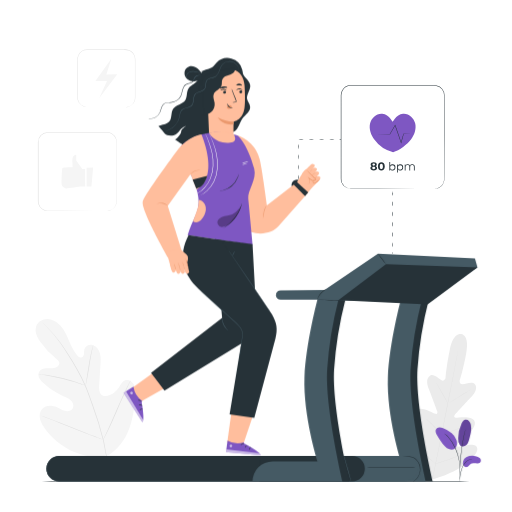
t = 0.00 s
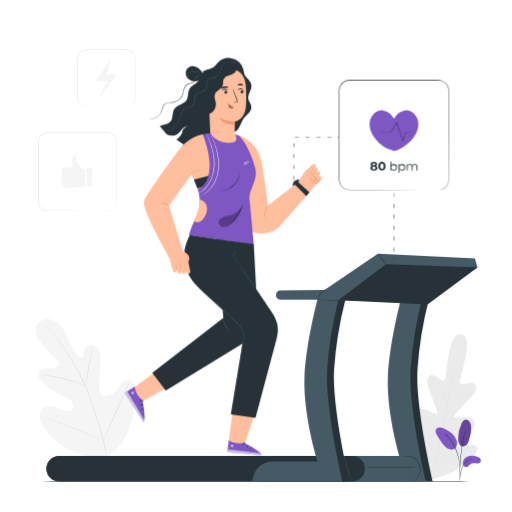
t = 1.05 s
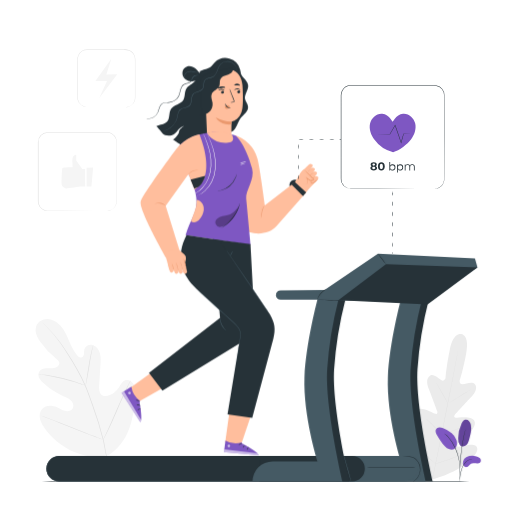
t = 1.95 s
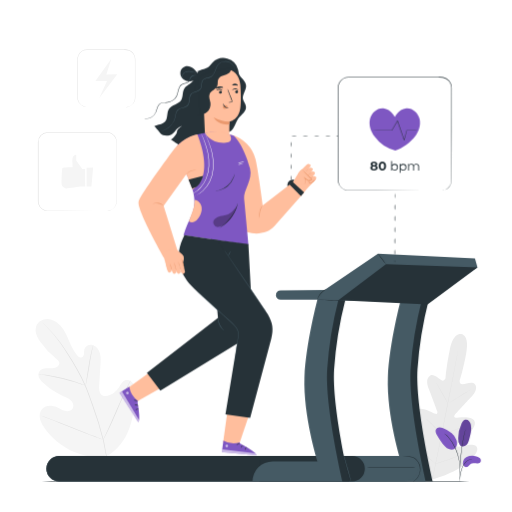
t = 3.00 s
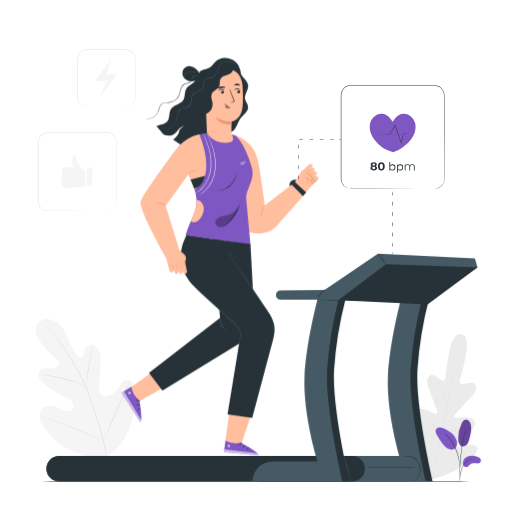
t = 4.05 s
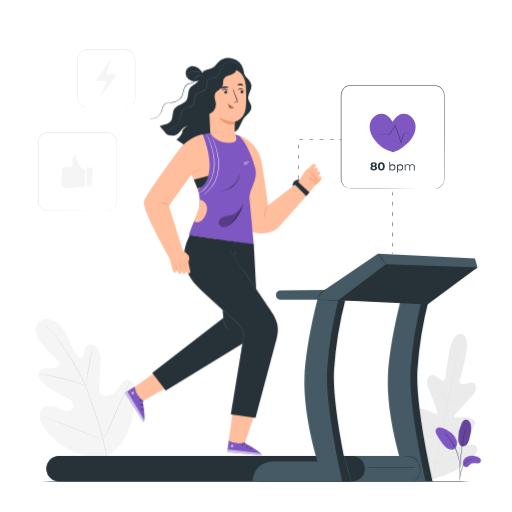
t = 4.95 s

The animated SVG that drew these frames (rendered in a browser with its animation timeline set to each time). Animation: 2 CSS @keyframes rules; one cycle of 6.00 s, repeats indefinitely.

<svg class="animated" id="freepik_stories-workout" xmlns="http://www.w3.org/2000/svg" viewBox="0 0 500 500" version="1.1" xmlns:xlink="http://www.w3.org/1999/xlink" xmlns:svgjs="http://svgjs.com/svgjs"><style>svg#freepik_stories-workout:not(.animated) .animable {opacity: 0;}svg#freepik_stories-workout.animated #freepik--Character--inject-10 {animation: 6s Infinite  linear shake;animation-delay: 0s;}svg#freepik_stories-workout.animated #freepik--icon-heart-rhythm--inject-10 {animation: 6s Infinite  linear heartbeat;animation-delay: 0s;}            @keyframes shake {                10%, 90% {                    transform: translate3d(-1px, 0, 0);                  }                  20%, 80% {                    transform: translate3d(2px, 0, 0);                  }                  30%, 50%, 70% {                    transform: translate3d(-4px, 0, 0);                  }                  40%, 60% {                    transform: translate3d(4px, 0, 0);                  }            }                    @keyframes heartbeat {                0% {                    transform: scale(1);                }                10% {                    transform: scale(1.1);                }                30% {                    transform: scale(1);                }                40% {                    transform: scale(1);                }                50% {                    transform: scale(1.1);                }                60% {                    transform: scale(1);                }                100% {                    transform: scale(1);                }            }        </style><g id="freepik--background-complete--inject-10" class="animable" style="transform-origin: 250.447px 259.397px;"><path d="M106.2,444.25c19.41-12,25-36,25.51-57.77.08-3.64.7-7.45-.85-10.74s-5.46-5.69-8.8-4.34c-2.77,1.11-4.12,4.19-5.78,6.7a21.22,21.22,0,0,1-9,7.65c-2.38,1.07-5.29,1.65-7.5.26-3-1.91-3.16-6.26-2.93-9.87l1.26-20.2c.23-3.61.45-7.3-.48-10.8s-3.23-6.82-6.62-8-7.74.59-8.67,4.09a35.15,35.15,0,0,0-.36,4.49c-.18,1.49-1,3.11-2.42,3.45s-2.86-.76-3.88-1.88c-3.52-3.86-5.79-8.7-7.89-13.51s-4.12-9.73-7.28-13.9-7.67-7.59-12.83-8.17S36.85,314,35.25,319s1.08,10.36,4.09,14.67a80.73,80.73,0,0,0,15.89,17,6.65,6.65,0,0,1,2.64,3.17c.64,2.46-1.77,4.72-4.2,5.38-2.74.74-5.65.3-8.49.47s-6,1.25-7.17,3.85c-1.69,3.61,1.18,7.65,4.08,10.36a69.15,69.15,0,0,0,19.78,13c2.6,1.13,5.35,2.14,7.39,4.13s3.15,5.31,1.71,7.78-4.81,3.1-7.57,2.43-5.16-2.33-7.75-3.48c-4.86-2.15-11.3-2.18-14.72,1.94-2.25,2.7-2.66,6.62-1.79,10a26.57,26.57,0,0,0,5,9.24c7.43,9.79,17.2,17.89,28.5,22.53s21.9,6.33,33.59,2.79" style="fill: rgb(245, 245, 245); transform-origin: 83.3355px 378.897px;" id="elrbec5awq9nj" class="animable"></path><path d="M105.57,460.41a158.38,158.38,0,0,0-4.22-30.12A324.33,324.33,0,0,0,90.47,394.7c-1.13-3.1-2.24-6.17-3.33-9.18s-2.19-6-3.44-8.86a163.4,163.4,0,0,0-8.11-16c-2.83-5-5.69-9.57-8.4-13.86s-5.32-8.23-7.86-11.72a128.21,128.21,0,0,0-13.15-15.58c-1.7-1.72-3-3-4-3.86l-1.07-1-.37-.31a2.12,2.12,0,0,0,.33.36l1,1c.9.89,2.22,2.2,3.88,3.94a134.92,134.92,0,0,1,13,15.68c2.5,3.5,5.08,7.45,7.78,11.74S72.25,356,75.06,361a163.63,163.63,0,0,1,8,15.95c1.24,2.84,2.32,5.8,3.42,8.82l3.32,9.18a333.19,333.19,0,0,1,10.92,35.5,161.51,161.51,0,0,1,4.34,30" style="fill: rgb(224, 224, 224); transform-origin: 73.155px 387.39px;" id="elmjnnhzqmeil" class="animable"></path><path d="M83.51,376.63A7.76,7.76,0,0,0,84,375.1c.25-1,.56-2.42.91-4.21.72-3.57,1.53-8.53,2.42-14s1.76-10.41,2.53-14c.38-1.78.7-3.21.93-4.2a6.66,6.66,0,0,0,.29-1.56,8.08,8.08,0,0,0-.54,1.49c-.31,1-.7,2.39-1.14,4.16-.88,3.54-1.85,8.48-2.73,14s-1.63,10.3-2.22,14c-.28,1.69-.52,3.11-.7,4.25A6.59,6.59,0,0,0,83.51,376.63Z" style="fill: rgb(224, 224, 224); transform-origin: 87.295px 356.88px;" id="el5fa03hbpaj9" class="animable"></path><path d="M37.54,365.32a10.23,10.23,0,0,0,1.84.32c1.18.18,2.9.42,5,.78,4.23.7,10,1.88,16.39,3.45s12,3.26,16.12,4.6c2,.65,3.69,1.22,4.82,1.61a11,11,0,0,0,1.79.55,9,9,0,0,0-1.7-.8c-1.11-.46-2.73-1.1-4.76-1.82-4-1.45-9.74-3.21-16.11-4.8A165.75,165.75,0,0,0,44.47,366c-2.13-.3-3.87-.48-5.06-.57A9.82,9.82,0,0,0,37.54,365.32Z" style="fill: rgb(224, 224, 224); transform-origin: 60.52px 370.972px;" id="el8j2clas5guq" class="animable"></path><path d="M100.83,429.4a2.19,2.19,0,0,0,.35-.55l.89-1.63c.77-1.43,1.82-3.52,3.09-6.11,2.54-5.2,5.83-12.49,9.35-20.58s6.73-15.4,9.16-20.64c1.19-2.55,2.17-4.65,2.9-6.2l.78-1.7a2.49,2.49,0,0,0,.23-.61,2.49,2.49,0,0,0-.35.55c-.24.44-.54,1-.89,1.64-.77,1.42-1.82,3.51-3.09,6.11-2.54,5.2-5.83,12.48-9.35,20.58s-6.73,15.4-9.16,20.64l-2.9,6.2-.78,1.69A2.49,2.49,0,0,0,100.83,429.4Z" style="fill: rgb(224, 224, 224); transform-origin: 114.205px 400.39px;" id="elrjrg99wp33" class="animable"></path><path d="M40.21,406a2.61,2.61,0,0,0,.6.29l1.76.7,6.49,2.52c5.48,2.13,13,5.15,21.34,8.5s15.89,6.31,21.42,8.32c2.76,1,5,1.8,6.56,2.32l1.81.58a1.92,1.92,0,0,0,.64.16,2.61,2.61,0,0,0-.6-.29l-1.76-.7L92,425.9c-5.48-2.13-13-5.15-21.34-8.51s-15.89-6.31-21.41-8.32c-2.77-1-5-1.8-6.57-2.31l-1.8-.59A3,3,0,0,0,40.21,406Z" style="fill: rgb(224, 224, 224); transform-origin: 70.52px 417.695px;" id="eloxtvn7dlef" class="animable"></path><path d="M450.55,326.18s-7.7-2.49-11.32,15.28-4.12,27.6-4.12,27.6-1.19,3.84-4,2.33-7.58-6.7-11.09-4.56-3.71,7-1.16,13.27,7.65,20.22,8.1,21.48.24,3.3-1.85,2.58-15.35-9.18-19-2.65,6.34,22.83,7.4,24.63.91,2.74.11,3.48-5-2.52-8.84-4.78-8.75-4.18-10.53-.24,1,17.47,19.69,35.54l9.18,7.8,11.47-3.88c24-9.8,31.71-21.29,31.53-25.61s-5.43-4.35-9.86-3.71-9.53,2.11-10,1.13-.25-1.91,1.41-3.18,17-12.67,16.06-20.09-16.39-4.51-18.61-4.63-1.63-2.11-.75-3.09,10.82-12,15.53-16.9,6.42-9.32,3.88-12.74-8.8-.26-12,.09-2.87-3.67-2.87-3.67,3.19-9.3,6.48-27.14-5-18.38-5-18.38" style="fill: rgb(235, 235, 235); transform-origin: 429.958px 397px;" id="eliq7x4bfuns" class="animable"></path><path d="M421.82,470.55c2.47-13.09,7.24-36.29,11.24-56.23s7.59-38,10.12-51.05l3-15.5.81-4.21c.1-.47.17-.83.22-1.09a3.45,3.45,0,0,1,.09-.37s0,.13-.05.38-.11.62-.18,1.1c-.18,1-.43,2.4-.75,4.22-.65,3.67-1.63,9-2.87,15.52-2.46,13.09-6,31.15-10,51.08s-8.82,43.12-11.35,56.2" style="fill: rgb(224, 224, 224); transform-origin: 434.56px 406.35px;" id="eli4u8m60mjn" class="animable"></path><path d="M426.35,374.37a4.42,4.42,0,0,1,.51.71c.31.46.74,1.15,1.26,2,1,1.71,2.42,4.11,3.89,6.78l3.75,6.86,1.15,2.08a4.15,4.15,0,0,1,.39.77,3.75,3.75,0,0,1-.52-.7c-.31-.47-.74-1.15-1.25-2-1-1.73-2.37-4.14-3.84-6.82s-2.79-5-3.8-6.83l-1.16-2.07A3,3,0,0,1,426.35,374.37Z" style="fill: rgb(224, 224, 224); transform-origin: 431.825px 383.97px;" id="elcmuzydz1ll9" class="animable"></path><path d="M438.42,393.49c-.05-.08,4.77-3.14,10.77-6.83s10.91-6.6,11-6.52-4.77,3.15-10.77,6.84S438.48,393.58,438.42,393.49Z" style="fill: rgb(224, 224, 224); transform-origin: 449.305px 386.815px;" id="elu1syii8rx6" class="animable"></path><path d="M430.91,423.83a3.39,3.39,0,0,1,.85-.28l2.33-.64c2-.54,4.68-1.3,7.65-2.25s5.62-1.89,7.54-2.59l2.27-.83a3.67,3.67,0,0,1,.85-.26,4.65,4.65,0,0,1-.79.4c-.52.23-1.29.56-2.23.94-1.9.76-4.55,1.75-7.53,2.7s-5.71,1.67-7.7,2.15c-1,.23-1.8.41-2.36.52A4.9,4.9,0,0,1,430.91,423.83Z" style="fill: rgb(224, 224, 224); transform-origin: 441.655px 420.405px;" id="elbme9yf8zni9" class="animable"></path><path d="M416.18,408.94a3.46,3.46,0,0,1,.63.52l1.64,1.53c1.37,1.3,3.24,3.11,5.29,5.13s3.9,3.87,5.22,5.22l1.55,1.61a3.32,3.32,0,0,1,.53.63,3.46,3.46,0,0,1-.63-.52l-1.64-1.53c-1.37-1.3-3.24-3.12-5.29-5.14s-3.9-3.87-5.22-5.21l-1.55-1.62A3.13,3.13,0,0,1,416.18,408.94Z" style="fill: rgb(224, 224, 224); transform-origin: 423.61px 416.26px;" id="el2hjztn4434o" class="animable"></path><path d="M406.14,434.87a6.4,6.4,0,0,1,.81.68l2.1,1.95c1.76,1.66,4.18,4,6.83,6.53s5.05,4.91,6.77,6.61l2,2a4.76,4.76,0,0,1,.71.78,5.44,5.44,0,0,1-.81-.68l-2.1-1.95c-1.76-1.65-4.18-4-6.84-6.53s-5-4.9-6.76-6.61l-2-2A5,5,0,0,1,406.14,434.87Z" style="fill: rgb(224, 224, 224); transform-origin: 415.75px 444.145px;" id="el2mec8y4iiia" class="animable"></path><path d="M425,452.89a5.68,5.68,0,0,1,1.06-.38l2.93-.92c2.47-.78,5.88-1.86,9.61-3.17s7.08-2.57,9.49-3.5l2.87-1.1a7.21,7.21,0,0,1,1.07-.37,5.83,5.83,0,0,1-1,.5c-.66.3-1.62.72-2.82,1.22-2.39,1-5.73,2.3-9.47,3.6s-7.16,2.36-9.66,3.07c-1.25.36-2.26.63-3,.81A9.39,9.39,0,0,1,425,452.89Z" style="fill: rgb(224, 224, 224); transform-origin: 438.515px 448.17px;" id="el8rsu9hhc19" class="animable"></path><path d="M122.61,104.62a15,15,0,0,0,2.09-.3,9.22,9.22,0,0,0,6.87-7,11,11,0,0,0,.21-2.47c0-.87,0-1.78,0-2.71,0-3.75,0-8,0-12.74s0-9.88,0-15.43c0-1.39,0-2.8,0-4.23a15.71,15.71,0,0,0-.32-4.28,9,9,0,0,0-5.84-6.22,12.71,12.71,0,0,0-4.6-.49H85.08a9,9,0,0,0-8.24,5.32,8.67,8.67,0,0,0-.7,2.43A18,18,0,0,0,76,59.06V64.2c0,6.79,0,13.34,0,19.57,0,3.12,0,6.17,0,9.12a21.81,21.81,0,0,0,.19,4.31,9.16,9.16,0,0,0,1.72,3.71,9.07,9.07,0,0,0,6.76,3.49c2.55,0,5,0,7.39,0l22.35.08,6.08,0,1.58,0,.53,0-.53,0-1.58,0-6.08,0-22.35.09c-2.36,0-4.82,0-7.41,0a9.47,9.47,0,0,1-7.08-3.62,9.68,9.68,0,0,1-1.82-3.89,22.35,22.35,0,0,1-.21-4.4c0-3,0-6,0-9.12,0-6.23,0-12.78,0-19.57V59.06a11.23,11.23,0,0,1,.85-5.21,9.58,9.58,0,0,1,8.71-5.62h35.85a13.22,13.22,0,0,1,4.76.52,9.55,9.55,0,0,1,6.12,6.56,16.52,16.52,0,0,1,.33,4.4c0,1.43,0,2.84,0,4.23,0,5.55,0,10.71,0,15.43s0,9,0,12.74c0,.93,0,1.84,0,2.71a10.89,10.89,0,0,1-.24,2.52,9.57,9.57,0,0,1-1.94,4,9.31,9.31,0,0,1-5.15,3.13,8.1,8.1,0,0,1-1.57.19Z" style="fill: rgb(224, 224, 224); transform-origin: 103.848px 76.4273px;" id="elhzbivcyt2k" class="animable"></path><polygon points="108.73 57.27 93.18 79.2 104.5 79.2 96.83 95.84 114.5 72.5 103.84 72.71 108.73 57.27" style="fill: rgb(245, 245, 245); transform-origin: 103.84px 76.555px;" id="el80qbc9d8uzn" class="animable"></polygon><path d="M104.51,205.91a11.49,11.49,0,0,0,2.88-.51,9,9,0,0,0,3.07-1.75,9.2,9.2,0,0,0,2.7-3.94c.7-1.71.51-3.78.52-6s0-4.67,0-7.27c0-5.22,0-11.16,0-17.73s0-13.76,0-21.48v-5.89c0-2,.19-4.05-.61-5.92a9.09,9.09,0,0,0-3.87-4.57,9.27,9.27,0,0,0-2.89-1.09,16.65,16.65,0,0,0-3.18-.17l-56.49,0a9.07,9.07,0,0,0-9,9.28q0,7.32,0,14.41c0,9.45,0,18.56,0,27.25q0,6.51,0,12.69c.06,2.05-.2,4.11.37,6a9.11,9.11,0,0,0,3.22,4.64,9,9,0,0,0,5.16,1.84c1.84,0,3.68,0,5.47,0l10.31,0,31.1.08,8.46.05,2.2,0c.5,0,.75,0,.75,0s-.25,0-.75,0l-2.2,0-8.46,0L62,206.1H51.69c-1.79,0-3.61,0-5.49,0a9.31,9.31,0,0,1-5.4-1.91,9.48,9.48,0,0,1-3.38-4.86,10.37,10.37,0,0,1-.41-3v-3.06q0-6.18,0-12.69c0-8.69,0-17.8,0-27.25V138.88A9.62,9.62,0,0,1,39.67,132a9.52,9.52,0,0,1,6.88-2.93l56.49,0a17.18,17.18,0,0,1,3.27.18,9.58,9.58,0,0,1,3,1.16,9.43,9.43,0,0,1,4.05,4.81,8.75,8.75,0,0,1,.62,3.06c0,1,0,2,0,3,0,2,0,4,0,5.89,0,7.72,0,14.92,0,21.48s0,12.51,0,17.73c0,2.6,0,5,0,7.27,0,1.12,0,2.18,0,3.21a8.82,8.82,0,0,1-.56,2.87,9.33,9.33,0,0,1-2.79,4,9,9,0,0,1-3.14,1.73,9.48,9.48,0,0,1-2.16.4C104.76,205.92,104.51,205.91,104.51,205.91Z" style="fill: rgb(224, 224, 224); transform-origin: 75.4935px 167.578px;" id="elmg6di6uux5c" class="animable"></path><path d="M83.15,165H80.41l-6-8.32v-5.46s-4.22-.26-3.73,6.89,0,5.33,0,5.33-9,0-9.72.81c-.54.57-.79,9.49-.88,14.32a5.23,5.23,0,0,0,3.71,5.28,4,4,0,0,0,1,.13c2.24,0,13.68-1.82,13.68-1.82h4.73Z" style="fill: rgb(245, 245, 245); transform-origin: 71.6364px 167.599px;" id="elogx42lnla2f" class="animable"></path><polygon points="90.98 163.53 89.3 182.24 84.61 182.24 84.61 163.91 90.98 163.53" style="fill: rgb(245, 245, 245); transform-origin: 87.795px 172.885px;" id="elkohxzc5w34h" class="animable"></polygon></g><g id="freepik--Floor--inject-10" class="animable" style="transform-origin: 249.7px 470.24px;"><path d="M476.4,470.22c0,.14-101.51.26-226.7.26S23,470.36,23,470.22,124.47,470,249.7,470,476.4,470.08,476.4,470.22Z" style="fill: rgb(38, 50, 56); transform-origin: 249.7px 470.24px;" id="eljldvtoty82f" class="animable"></path></g><g id="freepik--Character--inject-10" class="animable" style="transform-origin: 216.744px 250.685px;"><polygon points="221.89 431.89 226.78 396.55 249.67 397.73 236.93 435.7 221.89 431.89" style="fill: rgb(255, 190, 157); transform-origin: 235.78px 416.125px;" id="elhxq6cx0g0x5" class="animable"></polygon><path d="M238.27,432l-.08,1s16.53,8.4,16.43,11.67l-34-3.18,1.52-11.28A19.57,19.57,0,0,0,238.27,432Z" style="fill: rgb(126, 87, 194); transform-origin: 237.62px 437.44px;" id="el8kvb8owa73l" class="animable"></path><g id="eltmgkdyigqz"><g style="opacity: 0.6; transform-origin: 225.436px 435.429px;" class="animable"><path d="M225.22,434.13a1.4,1.4,0,0,0-1.1,1.5,1.35,1.35,0,0,0,1.47,1.11,1.47,1.47,0,0,0,1.16-1.59,1.38,1.38,0,0,0-1.66-1" style="fill: rgb(255, 255, 255); transform-origin: 225.436px 435.429px;" id="elrv49bhe346l" class="animable"></path></g></g><g id="eldrk3nvwckoh"><g style="opacity: 0.6; transform-origin: 237.627px 441.68px;" class="animable"><path d="M220.6,441.47l.36-2.72,32.47,4s1.46.8,1.19,1.86Z" style="fill: rgb(255, 255, 255); transform-origin: 237.627px 441.68px;" id="elmoii4kc9u8b" class="animable"></path></g></g><path d="M238.3,433.09c0,.16-.86.16-1.73.62s-1.36,1.11-1.51,1,.19-1,1.25-1.55S238.35,432.94,238.3,433.09Z" style="fill: rgb(38, 50, 56); transform-origin: 236.664px 433.788px;" id="elwyeffgcpc9c" class="animable"></path><path d="M241.73,434.9c0,.16-.72.38-1.35,1s-.87,1.37-1,1.35-.18-1,.62-1.77S241.74,434.74,241.73,434.9Z" style="fill: rgb(38, 50, 56); transform-origin: 240.518px 436.029px;" id="elzqoyxrw7z1" class="animable"></path><path d="M243.36,439.36c-.16,0-.31-.84.2-1.7s1.32-1.16,1.38-1-.47.59-.88,1.31S243.52,439.35,243.36,439.36Z" style="fill: rgb(38, 50, 56); transform-origin: 244.077px 437.989px;" id="elxtzu5o0yo5m" class="animable"></path><polygon points="128.1 379.39 153.11 361.46 172.88 372.21 137.01 392.52 128.1 379.39" style="fill: rgb(255, 190, 157); transform-origin: 150.49px 376.99px;" id="elcds42tjzxlf" class="animable"></polygon><path d="M139,391.68l-.85.56s3.58,18.19.94,20.12l-18.46-28.74,9.61-6.08A20.47,20.47,0,0,0,139,391.68Z" style="fill: rgb(126, 87, 194); transform-origin: 130.345px 394.95px;" id="elgsupi7fo8d" class="animable"></path><g id="elgrr2zo350s"><g style="opacity: 0.6; transform-origin: 128.353px 383.702px;" class="animable"><path d="M129.27,382.74a1.41,1.41,0,0,0-1.87.05,1.34,1.34,0,0,0,0,1.84,1.47,1.47,0,0,0,2-.06,1.4,1.4,0,0,0-.25-1.92" style="fill: rgb(255, 255, 255); transform-origin: 128.353px 383.702px;" id="elro1dw344hyh" class="animable"></path></g></g><g id="ele27s42gqkxf"><g style="opacity: 0.6; transform-origin: 130.252px 397.295px;" class="animable"><path d="M120.64,383.62l2.36-1.39,16.83,28.06s.27,1.64-.73,2.07Z" style="fill: rgb(255, 255, 255); transform-origin: 130.252px 397.295px;" id="el8chejp3lhdh" class="animable"></path></g></g><path d="M138.15,392.39c-.15.09-.66-.58-1.56-1s-1.72-.39-1.74-.55.91-.48,2,0S138.3,392.34,138.15,392.39Z" style="fill: rgb(38, 50, 56); transform-origin: 136.516px 391.492px;" id="el952xuj304ol" class="animable"></path><path d="M138.84,396.21c-.12.12-.75-.34-1.65-.43s-1.61.17-1.7,0,.66-.74,1.77-.6S139,396.12,138.84,396.21Z" style="fill: rgb(38, 50, 56); transform-origin: 137.174px 395.694px;" id="el1mhcz2emk0i" class="animable"></path><path d="M136.33,400.24c-.11-.11.46-.76,1.46-.89s1.73.33,1.65.46-.75,0-1.57.11S136.43,400.37,136.33,400.24Z" style="fill: rgb(38, 50, 56); transform-origin: 137.881px 399.798px;" id="el5kxfl6q1h0r" class="animable"></path><circle cx="289.95" cy="180.71" r="5.34" style="fill: rgb(38, 50, 56); transform-origin: 289.95px 180.71px;" id="eli2wjdnvq49" class="animable"></circle><path d="M229.59,131.73a32.59,32.59,0,0,1,23.91,23.73c2.2,8.35,7.08,45.16,7.08,45.16L290,177.91,299.1,190l-26.93,30.62c-6,7.27-17.75,9-26.69,6h0c-10.15-3.41-10.67-10.43-9.51-21.07Z" style="fill: rgb(255, 190, 157); transform-origin: 264.345px 179.876px;" id="ellcqyjg8wkkq" class="animable"></path><path d="M303,185.08l9.69-10.61-15.08-8c-1.06.64-7.61,11.41-7.61,11.41l-.4,1.85s9.29,10.1,9.55,10.27S303,185.08,303,185.08Z" style="fill: rgb(255, 190, 157); transform-origin: 301.145px 178.237px;" id="elq2nmzw8e3" class="animable"></path><path d="M312.08,175.43s-.05.13-.17.28c-1,1.27-5.81,6.25-6.63,5.89s-2.28-2.44-1.77-3.21,6.29-6.08,6.29-6.08,1-.78,2.67.42C313.53,173.47,312.08,175.43,312.08,175.43Z" style="fill: rgb(255, 190, 157); transform-origin: 308.131px 176.84px;" id="els16vy2h1q2" class="animable"></path><path d="M310.76,170.75s-.05.13-.16.28c-1,1.28-5.82,6.26-6.64,5.89s-2.27-2.43-1.76-3.21,6.28-6.08,6.28-6.08,1-.78,2.68.42C312.22,168.8,310.76,170.75,310.76,170.75Z" style="fill: rgb(255, 190, 157); transform-origin: 306.82px 172.16px;" id="elox06xu9524l" class="animable"></path><path d="M308.66,167.05s-.05.13-.17.28c-1,1.27-5.82,6.25-6.64,5.89s-2.27-2.44-1.76-3.22,6.28-6.08,6.28-6.08,1-.78,2.68.43C310.11,165.09,308.66,167.05,308.66,167.05Z" style="fill: rgb(255, 190, 157); transform-origin: 304.711px 168.456px;" id="ell0w1y2d3sv" class="animable"></path><path d="M306.51,163.41s-.05.13-.17.28c-1,1.28-5.81,6.26-6.63,5.89s-2.27-2.43-1.76-3.21,6.28-6.08,6.28-6.08,1-.78,2.68.42C308,161.46,306.51,163.41,306.51,163.41Z" style="fill: rgb(255, 190, 157); transform-origin: 302.576px 164.82px;" id="ellcdbvzxfnhk" class="animable"></path><path d="M304.89,176.89a14.32,14.32,0,0,0,2.55-2.24,13.38,13.38,0,0,0,2.22-2.5,13.41,13.41,0,0,0-2.56,2.23A12.24,12.24,0,0,0,304.89,176.89Z" style="fill: rgb(235, 153, 110); transform-origin: 307.275px 174.52px;" id="el48y8zub4qka" class="animable"></path><path d="M301.89,174.09a25.86,25.86,0,0,0,3.58-3.23,25.17,25.17,0,0,0,3.28-3.54,53.94,53.94,0,0,0-6.86,6.77Z" style="fill: rgb(235, 153, 110); transform-origin: 305.32px 170.705px;" id="elx45x3ih58ob" class="animable"></path><g id="elnll16l0q84a"><g style="opacity: 0.78; transform-origin: 302.53px 167.615px;" class="animable"><path d="M299.1,171a52.25,52.25,0,0,0,6.86-6.77,26.54,26.54,0,0,0-3.58,3.23A25.94,25.94,0,0,0,299.1,171Z" style="fill: rgb(235, 153, 110); transform-origin: 302.53px 167.615px;" id="elf64g8nx3a6h" class="animable"></path></g></g><path d="M293.38,178.36l.67-5.7a9.76,9.76,0,0,1,3.48-6.38l1.48-1.21,9.45,9.91s-4.21,2.72-6.32-.52l.5,5.31Z" style="fill: rgb(255, 190, 157); transform-origin: 300.92px 172.42px;" id="elfsmuxqgaos" class="animable"></path><path d="M301.46,179.8c-.07,0,.27-.59.48-1.67a6.24,6.24,0,0,0-.79-4.35l-.75-1.23,1.15.88,2.64,2-.06,0a3.73,3.73,0,0,0,4-.2,2.49,2.49,0,0,0,.23-.22l0,.43c-2.78-2.69-5.27-5.16-6.95-7-.85-.94-1.51-1.72-2-2.27a3.61,3.61,0,0,1-.63-.9,35.25,35.25,0,0,1,2.9,2.86c1.76,1.8,4.28,4.2,7.08,6.89l.22.21-.2.22a1.87,1.87,0,0,1-.32.31,3.74,3.74,0,0,1-2.38.82,5.24,5.24,0,0,1-2.26-.56h0l0,0-2.59-2.09.39-.35a6.29,6.29,0,0,1,.63,4.7A3.27,3.27,0,0,1,301.46,179.8Z" style="fill: rgb(235, 153, 110); transform-origin: 303.88px 172.535px;" id="el467tkxsjolq" class="animable"></path><path d="M306.3,175.79c.11.05-.33.6-.5,1.51a1.21,1.21,0,0,0,.55,1.24,1.79,1.79,0,0,0,1.74-.38c1.19-.95,2.36-1.78,3.11-2.42s1.2-1.11,1.28-1.05-.25.62-1,1.38a29,29,0,0,1-3.06,2.61,2.29,2.29,0,0,1-2.36.39,1.63,1.63,0,0,1-.73-1.85,2.92,2.92,0,0,1,.59-1.13C306.14,175.87,306.27,175.77,306.3,175.79Z" style="fill: rgb(235, 153, 110); transform-origin: 308.879px 176.962px;" id="eljtjqzn4ufgq" class="animable"></path><path d="M257.63,213a5,5,0,0,1-.41-1.85,14.9,14.9,0,0,1,.25-4.57,14.42,14.42,0,0,1,1.63-4.29,5,5,0,0,1,1.12-1.52,28.11,28.11,0,0,0-2.24,5.91A28.64,28.64,0,0,0,257.63,213Z" style="fill: rgb(235, 153, 110); transform-origin: 258.683px 206.885px;" id="elqaz3gb9n6w" class="animable"></path><polygon points="286.54 180.1 297.84 191.46 300.92 187.89 289.74 177.55 286.54 180.1" style="fill: rgb(38, 50, 56); transform-origin: 293.73px 184.505px;" id="elxzcdr1zxikd" class="animable"></polygon><path d="M212.05,144.88c.71-3.88-1.45-8.56,1.21-11.48,1.84-2,5.12-2,7.25-3.69,2.74-2.23,2.55-6.35,2.86-9.86a25.38,25.38,0,0,1,6.84-15.13c1.57-1.65,3.53-3.64,2.88-5.82a5.87,5.87,0,0,0-1.34-2.05L212.21,74.57a23.3,23.3,0,0,0-5.42-5,7.81,7.81,0,0,0-7.07-.74c-3.92,1.81-4.59,7.09-7.38,10.38-2.52,3-6.78,4.29-8.64,7.71-1.77,3.27-.82,7.57-2.79,10.72-2.62,4.21-9.16,4.46-11.89,8.6-2.39,3.62-1,8.94-3.7,12.31-2.47,3.06-7,3.06-10.65,4.61,0,0,4.15,4.56,6,7.18s8.24,2.82,11.05.91,3.37-3.53,5.1-5.34a16,16,0,0,1,4.75-3s-5.08,3.83-4.75,5.53-4.7,7.94-5.9,7.53,13.26,8.9,13.26,8.9Z" style="fill: rgb(38, 50, 56); transform-origin: 193.944px 106.593px;" id="elqzjgipwdob" class="animable"></path><path d="M236.79,69.36c-.2,2.66,1.56,5,3.33,7s3.75,4.08,4.13,6.72c.68,4.68-3.91,9-3,13.66.51,2.49,2.54,4.49,2.9,7s-.95,4.81-2.56,6.66-3.58,3.38-5,5.38-2.33,4.6-3.41,6.94-2.53,4.68-4.8,5.91c-3.42,1.86-8.2,1-10.82,3.86s-1.73,7.84-4.85,9.93" style="fill: rgb(38, 50, 56); transform-origin: 228.515px 105.89px;" id="elegu9k50ukke" class="animable"></path><path d="M195.87,73.43c-.07-2.41,2.16-4.28,4.41-5.16S205,67.05,207,65.7c1.78-1.19,3-3.06,4.47-4.58a14.87,14.87,0,0,1,25,6.82c.86,3.44.27,7.51-2.44,9.79-3.15,2.66-7.81,2.07-11.84,1.24s-8.59-1.64-12,.73c-2,1.43-3.19,3.75-4.43,5.9s-2.8,4.34-5.15,5.15-5.53-.59-5.62-3.07" style="fill: rgb(38, 50, 56); transform-origin: 215.913px 73.8397px;" id="eliyr2o84td" class="animable"></path><path d="M205.39,73.93a4,4,0,0,0-3.6,4.1h0l2.41,54.57c.1,6.44,9.52,10.07,16.42,9.91h0c7-.17,7.19-3.58,7.28-9.72.14-10.24.13-14.08.13-14s8.81-1.48,10.6-13c.9-5.71.59-15.08.09-22.73-.45-6.89-5-15.34-11.9-14.6Z" style="fill: rgb(255, 190, 157); transform-origin: 220.496px 105.465px;" id="ellap5ljqk6dp" class="animable"></path><path d="M236.54,89.62a1.47,1.47,0,0,1-1.41,1.49,1.4,1.4,0,0,1-1.52-1.32,1.48,1.48,0,0,1,1.41-1.5A1.41,1.41,0,0,1,236.54,89.62Z" style="fill: rgb(38, 50, 56); transform-origin: 235.075px 89.7004px;" id="elfuudw80tcw" class="animable"></path><path d="M236.7,87.93c-.18.2-1.3-.63-2.89-.62s-2.74.8-2.91.61.1-.43.6-.8a4.06,4.06,0,0,1,2.34-.73,3.87,3.87,0,0,1,2.3.74C236.62,87.5,236.79,87.85,236.7,87.93Z" style="fill: rgb(38, 50, 56); transform-origin: 233.786px 87.1755px;" id="el3rhnnc5vsqi" class="animable"></path><path d="M220.76,90a1.47,1.47,0,0,1-1.42,1.49,1.41,1.41,0,0,1-1.52-1.33,1.48,1.48,0,0,1,1.42-1.49A1.41,1.41,0,0,1,220.76,90Z" style="fill: rgb(38, 50, 56); transform-origin: 219.29px 90.08px;" id="elxufexjrlxao" class="animable"></path><path d="M221.12,88.26c-.18.2-1.3-.63-2.89-.62s-2.74.8-2.92.61.1-.43.61-.8a4.06,4.06,0,0,1,2.34-.73,3.87,3.87,0,0,1,2.29.74C221,87.83,221.21,88.18,221.12,88.26Z" style="fill: rgb(38, 50, 56); transform-origin: 218.198px 87.5055px;" id="elmln0dlu417" class="animable"></path><path d="M226.9,100a9.94,9.94,0,0,1,2.57-.47c.41-.05.79-.13.86-.4a2.08,2.08,0,0,0-.28-1.2l-1.2-3.08c-1.67-4.39-2.88-8-2.71-8.06s1.68,3.44,3.35,7.82c.4,1.08.79,2.11,1.16,3.1a2.4,2.4,0,0,1,.21,1.59,1,1,0,0,1-.67.59,2.54,2.54,0,0,1-.68.1A10.31,10.31,0,0,1,226.9,100Z" style="fill: rgb(38, 50, 56); transform-origin: 228.518px 93.4336px;" id="elljyee61agdl" class="animable"></path><path d="M228,118.76a29.21,29.21,0,0,1-15.39-4.06s3.75,7.88,15.25,6.78Z" style="fill: rgb(235, 153, 110); transform-origin: 220.305px 118.143px;" id="elmwa7ee5ffg" class="animable"></path><path d="M226.24,103.83a2.91,2.91,0,0,0-2.57-1.06,2.63,2.63,0,0,0-1.8,1,1.67,1.67,0,0,0-.12,1.89,1.94,1.94,0,0,0,2.08.53,5.91,5.91,0,0,0,2-1.22,1.71,1.71,0,0,0,.46-.47.53.53,0,0,0,0-.59" style="fill: rgb(235, 153, 110); transform-origin: 223.946px 104.526px;" id="elqj43mf4916j" class="animable"></path><path d="M222.23,101.11c.26,0,.27,1.71,1.74,2.93s3.31,1,3.33,1.26-.41.34-1.19.36a4.24,4.24,0,0,1-2.77-1,3.73,3.73,0,0,1-1.35-2.45C221.93,101.53,222.12,101.1,222.23,101.11Z" style="fill: rgb(38, 50, 56); transform-origin: 224.64px 103.385px;" id="el2409iketkmh" class="animable"></path><path d="M221.83,85.49c-.16.43-1.74.23-3.6.45s-3.37.74-3.61.36c-.11-.19.15-.59.75-1a6.34,6.34,0,0,1,5.49-.62C221.55,84.94,221.89,85.28,221.83,85.49Z" style="fill: rgb(38, 50, 56); transform-origin: 218.216px 85.3778px;" id="ellkhm1siz69q" class="animable"></path><path d="M236.11,83.35c-.28.36-1.37,0-2.69,0s-2.42.25-2.68-.13c-.11-.18.06-.54.55-.88a3.77,3.77,0,0,1,2.18-.6,3.72,3.72,0,0,1,2.14.72C236.08,82.8,236.23,83.17,236.11,83.35Z" style="fill: rgb(38, 50, 56); transform-origin: 233.429px 82.6238px;" id="el47rvk89w11f" class="animable"></path><path d="M197.37,111.72a10.21,10.21,0,0,0,12.14-11.28c-.36-2.82-1.88-5.69-.9-8.36,1.29-3.53,6.24-4.62,7.55-8.14.76-2,.08-4.44.94-6.45s2.8-3,4.74-3.67,4-1.18,5.62-2.44,2.64-3.65,1.59-5.41a108.4,108.4,0,0,0-25.1,6.1c-1.88.7-3.85,1.54-4.95,3.2s-1.12,4-1,6.16l1.44,30.94" style="fill: rgb(38, 50, 56); transform-origin: 213.424px 89.17px;" id="elzakn4r0pico" class="animable"></path><path d="M215.29,65.57a5.08,5.08,0,0,1-.65.74,8,8,0,0,1-2.36,1.53,14.63,14.63,0,0,1-4.33,1c-1.73.21-3.72.17-5.88.22a17.58,17.58,0,0,0-6.85,1.39A7.32,7.32,0,0,0,192.31,73a18.72,18.72,0,0,0-1.67,3.79,6.77,6.77,0,0,1-2.71,3.58,20.81,20.81,0,0,1-4.36,1.62,6.59,6.59,0,0,0-3.75,2.51,13.09,13.09,0,0,0-1.68,4.49,23.27,23.27,0,0,1-1.42,4.76,11.7,11.7,0,0,1-3,3.81,11.56,11.56,0,0,1-4.12,2.22,15.9,15.9,0,0,1-4.44.53,10.2,10.2,0,0,0-4,.68,5.57,5.57,0,0,0-1.56,1.1,7.44,7.44,0,0,0-1.08,1.55c-1.12,2.25-1.48,4.68-2.48,6.66a10,10,0,0,1-4.14,4.19,10.54,10.54,0,0,1-4.26,1.27,9.87,9.87,0,0,1-2.81-.2c-.32-.08-.55-.17-.7-.21l-.24-.09a11.58,11.58,0,0,0,3.73.3,10.43,10.43,0,0,0,4.14-1.33,9.6,9.6,0,0,0,3.94-4.1c1-1.92,1.29-4.33,2.44-6.69a7.27,7.27,0,0,1,1.14-1.65,5.89,5.89,0,0,1,1.69-1.22,10.69,10.69,0,0,1,4.21-.74,16.15,16.15,0,0,0,4.31-.52,11.2,11.2,0,0,0,3.93-2.14,11,11,0,0,0,2.86-3.65,22.21,22.21,0,0,0,1.38-4.65,13.58,13.58,0,0,1,1.76-4.67,6,6,0,0,1,1.8-1.72,10.15,10.15,0,0,1,2.22-1,20.06,20.06,0,0,0,4.26-1.56,6.17,6.17,0,0,0,2.52-3.33,19,19,0,0,1,1.75-3.87,7.6,7.6,0,0,1,3.1-2.58,17.37,17.37,0,0,1,7-1.37c2.19,0,4.14,0,5.86-.15a14.88,14.88,0,0,0,4.28-.94A9.22,9.22,0,0,0,215.29,65.57Z" style="fill: rgb(38, 50, 56); transform-origin: 179.59px 90.6778px;" id="el00utfjqz34zn" class="animable"></path><path d="M206.73,129.46c-13.77,1.3-22.95,6.3-29.95,13.07L186,170.07s8.5,16.22,7.92,27.75-6.18,16.3-10.75,31.87l63.52,9.3s-3.58-37.19-4.35-45.26,8.65-18.43,5.81-29.14c-6.31-23.78-15.74-32-15.74-32S218.65,127.54,206.73,129.46Z" style="fill: rgb(126, 87, 194); transform-origin: 212.733px 184.007px;" id="el8z860uvuk3y" class="animable"></path><path d="M188.51,216.27a5.33,5.33,0,0,0,5.47.2,11.22,11.22,0,0,0,4.08-4c2-3,3.33-6.55,2.83-10.08s-3.29-6.87-6.85-7.16c0,0-.3,5-.62,6.61S188.51,216.27,188.51,216.27Z" style="fill: rgb(255, 190, 157); transform-origin: 194.753px 206.18px;" id="elyogduy51p2i" class="animable"></path><path d="M233.08,170a3.71,3.71,0,0,1-.16,1,17.41,17.41,0,0,1-.86,2.74A20.73,20.73,0,0,1,218.32,186a17.24,17.24,0,0,1-2.83.56,3.83,3.83,0,0,1-1.05,0c0-.1,1.49-.23,3.77-.95a21.82,21.82,0,0,0,13.51-12.07C232.69,171.42,233,169.94,233.08,170Z" style="fill: rgb(38, 50, 56); transform-origin: 223.76px 178.297px;" id="ely501ig2zsg" class="animable"></path><path d="M236.14,198.7a5.36,5.36,0,0,1-.24,1.23,12.56,12.56,0,0,1-.39,1.41c-.17.55-.35,1.18-.62,1.85a37.46,37.46,0,0,1-2.09,4.63,38,38,0,0,1-7.61,9.8,36.27,36.27,0,0,1-4,3.17,26.23,26.23,0,0,1-2.91,1.79,5.78,5.78,0,0,1-1.14.54c0-.09,1.53-.93,3.83-2.63a41,41,0,0,0,3.85-3.22,40.71,40.71,0,0,0,7.52-9.68,41.86,41.86,0,0,0,2.17-4.53C235.62,200.4,236.05,198.67,236.14,198.7Z" style="fill: rgb(38, 50, 56); transform-origin: 226.64px 210.91px;" id="eldipb3tj4kr4" class="animable"></path><g id="eltekst0zqjra"><g style="opacity: 0.3; transform-origin: 223.98px 211.119px;" class="animable"><path d="M235.62,200.56c-2.37,3.8-6,7.93-10.48,9.33-1.92.61-3.94.81-5.91,1.26a10.28,10.28,0,0,0-5.32,2.66,4.47,4.47,0,0,0,3.66,7.82,10.85,10.85,0,0,0,5.07-2c6.67-4.33,10.88-11.13,13-19.09" id="elwsy0hmnuwq" class="animable" style="transform-origin: 223.98px 211.119px;"></path></g></g><path d="M200.4,130.44a4.09,4.09,0,0,1,.32.58c.2.39.47,1,.82,1.73.69,1.51,1.66,3.71,2.7,6.5a70.31,70.31,0,0,1,2.94,10A49.9,49.9,0,0,1,208.25,162a37.19,37.19,0,0,1-2.73,12.49,31,31,0,0,1-5.59,8.83,26,26,0,0,1-5.38,4.53c-.71.44-1.28.75-1.67.94a3.28,3.28,0,0,1-.61.27s.8-.45,2.17-1.38a28,28,0,0,0,5.22-4.61,31.33,31.33,0,0,0,5.41-8.76A37.34,37.34,0,0,0,207.73,162a51,51,0,0,0-1-12.62,75.35,75.35,0,0,0-2.82-10c-1-2.79-1.9-5-2.53-6.54-.31-.72-.55-1.31-.74-1.76A3,3,0,0,1,200.4,130.44Z" style="fill: rgb(250, 250, 250); transform-origin: 200.285px 159.75px;" id="elkzvtfjxs2z" class="animable"></path><path d="M203.86,130a4.29,4.29,0,0,1,.36.63c.22.42.54,1,.94,1.86.78,1.62,1.88,4,3.06,7a69.18,69.18,0,0,1,3.27,10.86,49,49,0,0,1,1,13.86,36.59,36.59,0,0,1-3.59,13.41,30.66,30.66,0,0,1-6.83,9,26,26,0,0,1-6.37,4.24,17.54,17.54,0,0,1-1.93.77,4.13,4.13,0,0,1-.69.21c0-.06.93-.36,2.54-1.17a27.2,27.2,0,0,0,6.2-4.32,31,31,0,0,0,6.65-9,36.69,36.69,0,0,0,3.5-13.24,49.56,49.56,0,0,0-.93-13.72,73.25,73.25,0,0,0-3.14-10.83c-1.13-3-2.18-5.4-2.91-7.05l-.84-1.89A3,3,0,0,1,203.86,130Z" style="fill: rgb(250, 250, 250); transform-origin: 202.845px 160.92px;" id="el037jl77gfwc8" class="animable"></path><path d="M242.55,157.47a7,7,0,0,1-3,1.34,7,7,0,0,1-3.26.35,20.37,20.37,0,0,1,3.12-.85A20.64,20.64,0,0,1,242.55,157.47Z" style="fill: rgb(250, 250, 250); transform-origin: 239.42px 158.344px;" id="elesmdqul8bhp" class="animable"></path><path d="M241.7,159.49a7.37,7.37,0,0,1-2.57.95,7.22,7.22,0,0,1-2.7.43,7.7,7.7,0,0,1,2.57-.94A7.4,7.4,0,0,1,241.7,159.49Z" style="fill: rgb(250, 250, 250); transform-origin: 239.065px 160.181px;" id="ellvu974dbzwo" class="animable"></path><path d="M204.05,129.77s5.88,11.21,20.64,9.55c8.53-1,3.34-8.42,3.34-8.42S220.07,126.25,204.05,129.77Z" style="fill: rgb(255, 190, 157); transform-origin: 216.822px 133.97px;" id="el7lpmugxxozm" class="animable"></path><path d="M246.56,238.34l3.7,69A28.62,28.62,0,0,1,236.39,335l-75.8,46.34L147.43,364l69.43-53.61-7-76.8Z" style="fill: rgb(38, 50, 56); transform-origin: 198.926px 307.465px;" id="eltc1lcihe2ge" class="animable"></path><path d="M184.05,229.69l-1.88,4.12c-4.06,8.93-5,20.46-1.86,28.63s8.14,14.85,16.14,22h0L233,317.88a11.71,11.71,0,0,1,3.63,10.57l-12.47,76.21L248.27,408l20.64-77.25c2.27-9.65,1.5-15.14-3.35-23.79l-49.17-72.4Z" style="fill: rgb(38, 50, 56); transform-origin: 224.285px 318.845px;" id="eltmrydmaiu9o" class="animable"></path><path d="M264,304.6a4.34,4.34,0,0,1-.46-.59l-1.24-1.73-4.47-6.43-14.6-21.32-14.46-21.41-4.34-6.52-1.16-1.79a4.14,4.14,0,0,1-.37-.64,3.63,3.63,0,0,1,.46.59l1.24,1.73,4.47,6.43,14.6,21.32,14.46,21.4c1.81,2.72,3.28,4.94,4.34,6.52.48.75.86,1.34,1.16,1.79A5.13,5.13,0,0,1,264,304.6Z" style="fill: rgb(69, 90, 100); transform-origin: 243.45px 274.385px;" id="elfecdscn92g" class="animable"></path><path d="M232.78,357.46a4.13,4.13,0,0,1,0-.62c.05-.45.12-1,.2-1.79.2-1.6.48-3.86.82-6.68.75-5.74,1.79-13.77,3-23.1v.08a13.72,13.72,0,0,0-3-6.05,52.49,52.49,0,0,0-5.12-5.24c-9.45-8.8-18.23-16.51-24.47-22.23-3.12-2.86-5.63-5.19-7.34-6.82l-2-1.89-.5-.51c-.12-.11-.17-.17-.16-.18s.07,0,.19.14l.54.47,2,1.82,7.46,6.69c6.29,5.65,15.12,13.32,24.57,22.13a51.68,51.68,0,0,1,5.18,5.3,14.21,14.21,0,0,1,3.07,6.28v.08c-1.29,9.31-2.39,17.33-3.18,23.07-.41,2.82-.73,5.07-1,6.67-.12.74-.21,1.33-.28,1.77A2.89,2.89,0,0,1,232.78,357.46Z" style="fill: rgb(69, 90, 100); transform-origin: 215.714px 319.944px;" id="eljp7riqt3vy" class="animable"></path><path d="M223,323.05a6.23,6.23,0,0,1-1.7-1.31,16.08,16.08,0,0,1-4.62-9.15,5.84,5.84,0,0,1,0-2.15,25.94,25.94,0,0,0,2.07,6.87A26.29,26.29,0,0,0,223,323.05Z" style="fill: rgb(69, 90, 100); transform-origin: 219.79px 316.745px;" id="el68qcnot1xqp" class="animable"></path><path d="M226.77,249.84a6.56,6.56,0,0,1,1-2.4,6.71,6.71,0,0,1,1.46-2.14,6.48,6.48,0,0,1-1,2.39A6.68,6.68,0,0,1,226.77,249.84Z" style="fill: rgb(69, 90, 100); transform-origin: 228px 247.57px;" id="elh5qic0634kl" class="animable"></path><path d="M198,76.23A14.75,14.75,0,0,0,193,67c-2.21-1.87-5.23-3.08-8-2.31a7,7,0,0,0-4.88,5.8,8,8,0,0,0,3,7.08,9.3,9.3,0,0,0,7.59,1.7c2.47-.52,4.84-2,7.33-1.57" style="fill: rgb(38, 50, 56); transform-origin: 189.06px 71.9655px;" id="el8vnxcf8mtk" class="animable"></path><path d="M159.57,128.2A21.36,21.36,0,0,0,164,127a18.38,18.38,0,0,0,9.14-8.11,15.73,15.73,0,0,0,1.53-3.81c.39-1.38.5-2.89.88-4.43a9.15,9.15,0,0,1,.87-2.27,5.37,5.37,0,0,1,1.75-1.83,16.71,16.71,0,0,1,4.9-1.67,6.55,6.55,0,0,0,4.32-2.63c.93-1.51,1-3.43,1.25-5.31a17.36,17.36,0,0,1,.51-2.89,6,6,0,0,1,1.49-2.63c1.52-1.48,3.63-1.89,5.49-2.53a8.71,8.71,0,0,0,2.6-1.31,4.36,4.36,0,0,0,1.48-2.34c.49-1.85.19-3.86.86-5.77a4.52,4.52,0,0,1,1.8-2.32,8.68,8.68,0,0,1,2.63-1.09c1.78-.48,3.59-.76,5-1.77a9.13,9.13,0,0,0,2.85-4c.63-1.52,1.12-3.07,1.78-4.5a13.5,13.5,0,0,1,1.14-2,9.71,9.71,0,0,1,1.52-1.67,10,10,0,0,1,3.73-2,9.09,9.09,0,0,1,7.05.78,9.78,9.78,0,0,1,3.76,3.88,9.26,9.26,0,0,1,1,3.27,5.11,5.11,0,0,1,0,1.19s0-.41-.14-1.18a9.36,9.36,0,0,0-1.1-3.18,9.72,9.72,0,0,0-3.72-3.73,8.83,8.83,0,0,0-6.81-.68A9.65,9.65,0,0,0,218,62.38a9.19,9.19,0,0,0-1.44,1.6,12.56,12.56,0,0,0-1.09,2c-.64,1.4-1.11,3-1.75,4.5a9.42,9.42,0,0,1-3,4.23c-1.49,1.11-3.37,1.39-5.1,1.87a8.4,8.4,0,0,0-2.49,1,4,4,0,0,0-1.6,2.08c-.62,1.73-.33,3.74-.84,5.72A4.86,4.86,0,0,1,199.06,88a8.88,8.88,0,0,1-2.76,1.4c-1.91.65-3.94,1.07-5.3,2.41s-1.65,3.35-1.85,5.2-.31,3.86-1.34,5.52a5.28,5.28,0,0,1-2.07,1.91,11.68,11.68,0,0,1-2.55.93,16.42,16.42,0,0,0-4.77,1.58,5.91,5.91,0,0,0-2.45,3.83c-.38,1.49-.5,3-.91,4.42a16.28,16.28,0,0,1-1.59,3.89,18.43,18.43,0,0,1-4.68,5.44,17.38,17.38,0,0,1-4.72,2.67,15.52,15.52,0,0,1-3.31.89l-.88.09A1.43,1.43,0,0,1,159.57,128.2Z" style="fill: rgb(69, 90, 100); transform-origin: 196.467px 93.9701px;" id="el05vo1ppznmgo" class="animable"></path><path d="M183.49,77s-.29-.07-.66-.43a3.36,3.36,0,0,1-.91-2,4,4,0,0,1,1-3,6,6,0,0,1,3.43-1.89,12.12,12.12,0,0,1,3.89,0,15.46,15.46,0,0,1,3.07.76,13.75,13.75,0,0,1,1.94.86c.43.25.66.41.64.44s-1-.44-2.7-1a17.37,17.37,0,0,0-3-.63,12.34,12.34,0,0,0-3.73.06,5.64,5.64,0,0,0-3.17,1.7,3.64,3.64,0,0,0-1,2.69,3.44,3.44,0,0,0,.69,1.86C183.28,76.84,183.51,77,183.49,77Z" style="fill: rgb(69, 90, 100); transform-origin: 188.898px 73.2615px;" id="elf3nncfqf52g" class="animable"></path><path d="M188.94,79.7a2.7,2.7,0,0,1-.07-1.63,5.64,5.64,0,0,1,5.67-4.73,2.86,2.86,0,0,1,1.59.36c0,.09-.62-.06-1.58,0a6.12,6.12,0,0,0-3.4,1.34,6.05,6.05,0,0,0-1.92,3.1C189,79.08,189,79.7,188.94,79.7Z" style="fill: rgb(69, 90, 100); transform-origin: 192.453px 76.5168px;" id="eldj1exdv7zu" class="animable"></path><path d="M196.61,131.27c-12.14,2.14-21.08,12.63-21.08,12.63h0a12.7,12.7,0,0,0-1.34,1.49c-12.13,16.37-34.11,46.55-34.92,51.68-1.39,8.67,24.38,53.78,24.38,53.78l14.12-4.58-14-45.24L186,170l6,15.09C215,172.27,196.61,131.27,196.61,131.27Z" style="fill: rgb(255, 190, 157); transform-origin: 171.394px 191.06px;" id="elnhmn7q5ada" class="animable"></path><path d="M188.05,175.34l14.22-3.57s-1.67,7.14-6.48,10.64l-4.15,1.84Z" style="fill: rgb(38, 50, 56); transform-origin: 195.16px 178.01px;" id="eliqa59nzvzwm" class="animable"></path><path d="M164,251.62l4.22,13.73,14.44-8.54.87-3.78a4.73,4.73,0,0,0-1.58-4.67l-5.18-4.3-1.38-1.29s-13.42,2.88-13.7,3S164,251.62,164,251.62Z" style="fill: rgb(255, 190, 157); transform-origin: 172.657px 254.06px;" id="el81ee1m94ctp" class="animable"></path><path d="M167.67,264.38s-.08-.11-.15-.29c-.61-1.48-2.44-8.18-1.7-8.7s3.25-.72,3.66.11,2,8.5,2,8.5.19,1.23-1.72,2.09C168.62,266.62,167.67,264.38,167.67,264.38Z" style="fill: rgb(255, 190, 157); transform-origin: 168.566px 260.555px;" id="elxgdpcajgm1p" class="animable"></path><path d="M172.37,265.62s-.08-.11-.16-.28c-.6-1.49-2.43-8.19-1.7-8.71s3.25-.72,3.66.11,2.05,8.5,2.05,8.5.18,1.23-1.72,2.09C173.32,267.87,172.37,265.62,172.37,265.62Z" style="fill: rgb(255, 190, 157); transform-origin: 173.283px 261.796px;" id="elvf4zmjy0x3j" class="animable"></path><path d="M176.63,265.69s-.08-.11-.16-.29c-.6-1.48-2.43-8.18-1.7-8.7s3.26-.72,3.67.11,2,8.5,2,8.5.18,1.23-1.72,2.09C177.58,267.93,176.63,265.69,176.63,265.69Z" style="fill: rgb(255, 190, 157); transform-origin: 177.523px 261.865px;" id="elqxbhsiypwpa" class="animable"></path><path d="M180.85,265.69s-.08-.11-.15-.29c-.61-1.48-2.44-8.18-1.71-8.7s3.26-.72,3.67.11,2,8.5,2,8.5.19,1.23-1.72,2.09C181.8,267.93,180.85,265.69,180.85,265.69Z" style="fill: rgb(255, 190, 157); transform-origin: 181.743px 261.865px;" id="elzdqtsh7z7rg" class="animable"></path><path d="M170.07,257.44a13.75,13.75,0,0,0,.63,3.34,13.4,13.4,0,0,0,1,3.19,13.75,13.75,0,0,0-.63-3.34A12.88,12.88,0,0,0,170.07,257.44Z" style="fill: rgb(235, 153, 110); transform-origin: 170.885px 260.705px;" id="elj9c78dh762" class="animable"></path><path d="M174,256.28a26.12,26.12,0,0,0,1,4.73,26.41,26.41,0,0,0,1.39,4.62,28.58,28.58,0,0,0-1-4.73A26.76,26.76,0,0,0,174,256.28Z" style="fill: rgb(235, 153, 110); transform-origin: 175.195px 260.955px;" id="el9scmhf6q2p9" class="animable"></path><g id="elc8nb0zkdso"><g style="opacity: 0.78; transform-origin: 179.285px 260.135px;" class="animable"><path d="M178.09,255.46a28.37,28.37,0,0,0,1,4.73,26.41,26.41,0,0,0,1.39,4.62,26.12,26.12,0,0,0-1-4.73A26.41,26.41,0,0,0,178.09,255.46Z" style="fill: rgb(235, 153, 110); transform-origin: 179.285px 260.135px;" id="elyfog95gyx1" class="animable"></path></g></g><path d="M184,261.86a22.75,22.75,0,0,1-1.64-4.76c-.74-2.67-1.46-4.79-1.34-4.85a16.46,16.46,0,0,1,1.84,4.71A26.9,26.9,0,0,1,184,261.86Z" style="fill: rgb(235, 153, 110); transform-origin: 182.503px 257.055px;" id="eli0laaiqqt3m" class="animable"></path><path d="M195.77,166.43a15.3,15.3,0,0,1-1.76,0,10.1,10.1,0,0,0-7.33,3.45,15.55,15.55,0,0,1-1.11,1.37,3.8,3.8,0,0,1,.82-1.6,9.1,9.1,0,0,1,7.63-3.59A3.82,3.82,0,0,1,195.77,166.43Z" style="fill: rgb(235, 153, 110); transform-origin: 190.67px 168.651px;" id="elwg9d6yc1xpm" class="animable"></path><path d="M163.94,201.28a15.83,15.83,0,0,1-1.33-1,9.61,9.61,0,0,0-7.59-1.58,14.22,14.22,0,0,1-1.63.4,3.53,3.53,0,0,1,1.54-.76,8.63,8.63,0,0,1,4.16-.16,8.43,8.43,0,0,1,3.74,1.81C163.65,200.67,164,201.25,163.94,201.28Z" style="fill: rgb(235, 153, 110); transform-origin: 158.668px 199.64px;" id="el2qm1u4a3vsq" class="animable"></path></g><g id="freepik--Treadmill--inject-10" class="animable" style="transform-origin: 255.795px 359.115px;"><path d="M398.57,290.91s-11.84,44.45-13.07,77.4c-1.41,37.59,12.68,82.22,12.68,82.22H334.75v19.73h87.86s-17.24-73.3-14.9-109.65a373,373,0,0,1,10.9-67.46Z" style="fill: rgb(38, 50, 56); transform-origin: 378.68px 380.585px;" id="elxvq3b6ea5s" class="animable"></path><path d="M391.83,290.91s-11.84,44.45-13.07,77.4c-1.41,37.59,12.68,82.22,12.68,82.22H347.75A19.73,19.73,0,0,0,328,470.26h87.86S398.63,397,401,360.61a373,373,0,0,1,10.9-67.46Z" style="fill: rgb(69, 90, 100); transform-origin: 371.93px 380.585px;" id="eloxfu2t5inx" class="animable"></path><path d="M269.43,288.15h0a4.56,4.56,0,0,0,4.56,4.56h46.78V283.2l-46.82.39A4.56,4.56,0,0,0,269.43,288.15Z" style="fill: rgb(69, 90, 100); transform-origin: 295.1px 287.955px;" id="eljh3jdhdf2t8" class="animable"></path><path d="M395.34,470.22H57.8a12.49,12.49,0,0,1-12.49-12.49h0A12.49,12.49,0,0,1,57.8,445.24H395.34a12.49,12.49,0,0,1,12.49,12.49h0A12.49,12.49,0,0,1,395.34,470.22Z" style="fill: rgb(69, 90, 100); transform-origin: 226.57px 457.73px;" id="elrpkjdiybw5" class="animable"></path><path d="M343.78,470.22H57.8a12.49,12.49,0,0,1-12.49-12.49h0A12.49,12.49,0,0,1,57.8,445.24h286a12.49,12.49,0,0,1,12.49,12.49h0A12.49,12.49,0,0,1,343.78,470.22Z" style="fill: rgb(38, 50, 56); transform-origin: 200.8px 457.73px;" id="el1g2zzhjaesn" class="animable"></path><path d="M317.12,290.91s-11.84,44.45-13.07,77.4c-1.41,37.59,12.68,82.22,12.68,82.22H253.31v19.73h87.86s-17.25-73.3-14.9-109.65a372.45,372.45,0,0,1,10.89-67.46Z" style="fill: rgb(38, 50, 56); transform-origin: 297.24px 380.585px;" id="elm21zcw5zd38" class="animable"></path><path d="M310.38,290.91s-11.84,44.45-13.07,77.4C295.9,405.9,310,450.53,310,450.53H266.3a19.73,19.73,0,0,0-19.73,19.73h87.86s-17.25-73.3-14.9-109.65a372.45,372.45,0,0,1,10.89-67.46Z" style="fill: rgb(69, 90, 100); transform-origin: 290.5px 380.585px;" id="el38xanracb0q" class="animable"></path><path d="M343.11,470.56c-.14,0-2-6-4.09-13.42s-3.72-13.53-3.58-13.57,2,6,4.08,13.43S343.25,470.52,343.11,470.56Z" style="fill: rgb(69, 90, 100); transform-origin: 339.275px 457.065px;" id="elv7wr1kmauga" class="animable"></path><path d="M407.83,456.26c0,.15-11.55.26-25.8.26s-25.8-.11-25.8-.26S367.78,456,382,456,407.83,456.12,407.83,456.26Z" style="fill: rgb(38, 50, 56); transform-origin: 382.03px 456.26px;" id="ellxsvcbt3c4b" class="animable"></path><path d="M403.33,470.22c0-.05.51-.31,1.39-.94a12.93,12.93,0,0,0,3.13-3.26,14,14,0,0,0,.63-14.16,15.22,15.22,0,0,0-2.63-3.31,9.39,9.39,0,0,0-3.45-1.81,31.25,31.25,0,0,0-6.65-1.16c-1.93-.15-3.5-.2-4.58-.24a11.41,11.41,0,0,1-1.69-.1,8.73,8.73,0,0,1,1.69-.1c1.09,0,2.66,0,4.61.07a29.78,29.78,0,0,1,6.77,1.07,9.86,9.86,0,0,1,3.64,1.89,15.66,15.66,0,0,1,2.74,3.42,12.16,12.16,0,0,1,1.49,4.13,17,17,0,0,1,.1,4.08,13.27,13.27,0,0,1-2.36,6.43,12.47,12.47,0,0,1-3.32,3.22c-.47.28-.84.49-1.1.61S403.34,470.24,403.33,470.22Z" style="fill: rgb(38, 50, 56); transform-origin: 400.039px 457.679px;" id="el16i0s62no62j" class="animable"></path><polygon points="314.44 284.91 311.2 293.93 330.42 293.15 411.89 295.42 466.28 261.24 463.81 252.26 369.09 247.77 314.44 284.91" style="fill: rgb(69, 90, 100); transform-origin: 388.74px 271.595px;" id="elvutsudfeqii" class="animable"></polygon><polygon points="417.53 297.32 330.42 293.15 376.93 257.97 466.28 261.24 417.53 297.32" style="fill: rgb(38, 50, 56); transform-origin: 398.35px 277.645px;" id="eld2wkvn1gyq" class="animable"></polygon><path d="M318.5,282.15A8.63,8.63,0,0,1,317,283.5a30.83,30.83,0,0,0-3.58,3.29,15.45,15.45,0,0,0-2.6,4,15.77,15.77,0,0,1-.77,1.88,5.33,5.33,0,0,1,.43-2,13,13,0,0,1,2.55-4.26,21.86,21.86,0,0,1,3.74-3.23A7.78,7.78,0,0,1,318.5,282.15Z" style="fill: rgb(38, 50, 56); transform-origin: 314.275px 287.41px;" id="elfziymhq6isb" class="animable"></path><path d="M376.93,258a41.5,41.5,0,0,1-4.09-5,41.88,41.88,0,0,1-3.68-5.33,40.84,40.84,0,0,1,4.1,5A39.94,39.94,0,0,1,376.93,258Z" style="fill: rgb(38, 50, 56); transform-origin: 373.045px 252.835px;" id="el58c83x194mx" class="animable"></path><path d="M333.14,293.54a23.48,23.48,0,0,1-3.39,0l-8.18-.19c-3.19-.09-6.08-.21-8.18-.34a20.73,20.73,0,0,1-3.37-.33,22.42,22.42,0,0,1,3.39,0l8.18.19c3.19.09,6.08.21,8.18.34A19.9,19.9,0,0,1,333.14,293.54Z" style="fill: rgb(38, 50, 56); transform-origin: 321.58px 293.109px;" id="el1iaifm39y7v" class="animable"></path></g><g id="freepik--Plant--inject-10" class="animable" style="transform-origin: 447.474px 440.048px;"><path d="M449.05,434.44c1.67,2.37,4.9,1.59,6.4.14s2.13-3.56,2.71-5.56c1.31-4.58,2.64-9.38,1.66-14a7.82,7.82,0,0,0-1.79-3.82,4.07,4.07,0,0,0-3.86-1.28c-1.63.43-2.65,2-3.38,3.54a33.54,33.54,0,0,0-3.31,14.37,11.72,11.72,0,0,0,1.57,6.65" style="fill: rgb(126, 87, 194); transform-origin: 453.807px 422.894px;" id="eljrzegc3s64j" class="animable"></path><g id="elumy9w2zmlnp"><g style="opacity: 0.2; transform-origin: 453.807px 422.894px;" class="animable"><path d="M449.05,434.44c1.67,2.37,4.9,1.59,6.4.14s2.13-3.56,2.71-5.56c1.31-4.58,2.64-9.38,1.66-14a7.82,7.82,0,0,0-1.79-3.82,4.07,4.07,0,0,0-3.86-1.28c-1.63.43-2.65,2-3.38,3.54a33.54,33.54,0,0,0-3.31,14.37,11.72,11.72,0,0,0,1.57,6.65" id="elbtty1utnef" class="animable" style="transform-origin: 453.807px 422.894px;"></path></g></g><path d="M455.28,446.46a14.45,14.45,0,0,1,9-1.08,7.4,7.4,0,0,1,4.41,2c1.11,1.22,1.31,3.36.05,4.41a4.22,4.22,0,0,1-2.79.7c-2.36,0-5-.44-6.87,1-1.08.81-1.8,2.16-3.08,2.56a3,3,0,0,1-3.35-1.49,5.2,5.2,0,0,1-.38-3.84A5.89,5.89,0,0,1,455.28,446.46Z" style="fill: rgb(126, 87, 194); transform-origin: 460.836px 450.614px;" id="elvs1ukrpg9kl" class="animable"></path><path d="M444.49,437.84a8.63,8.63,0,0,0,1.34-7.95,15.31,15.31,0,0,0-4.71-6.83,25.25,25.25,0,0,0-8.43-5,9,9,0,0,0-3.8-.64,4,4,0,0,0-3.18,1.92c-.89,1.7,0,3.75.89,5.43a63.46,63.46,0,0,0,5.54,8.43c1.66,2.14,3.56,4.25,6.09,5.22s5.16.86,6.5-.9" style="fill: rgb(126, 87, 194); transform-origin: 435.803px 428.219px;" id="elfnt9pnbofha" class="animable"></path><path d="M448.94,470.26a5.39,5.39,0,0,0,.15-1.08c.08-.78.17-1.77.29-2.94s.32-2.72.66-4.32a33,33,0,0,1,1.57-5.1,19.18,19.18,0,0,1,2.6-4.61,9.74,9.74,0,0,1,3.3-2.74,9.07,9.07,0,0,1,2.77-.86,4.84,4.84,0,0,0,1.07-.16,5.71,5.71,0,0,0-1.09,0,8.47,8.47,0,0,0-2.89.76A9.52,9.52,0,0,0,453.9,452a18.42,18.42,0,0,0-2.7,4.7,31.48,31.48,0,0,0-1.56,5.19,36.25,36.25,0,0,0-.58,4.37c-.09,1.25-.12,2.26-.14,3A4.87,4.87,0,0,0,448.94,470.26Z" style="fill: rgb(38, 50, 56); transform-origin: 455.127px 459.342px;" id="eljiz9rolxib" class="animable"></path><path d="M449.14,468a1.66,1.66,0,0,0,0-.5v-1.44c0-1.24,0-3,.06-5.26.11-4.44.5-10.57,1.23-17.31s1.73-12.8,2.63-17.15q.33-1.65.63-2.94c.19-.86.36-1.6.52-2.2s.24-1,.33-1.39a2.82,2.82,0,0,0,.09-.5,1.82,1.82,0,0,0-.18.47l-.41,1.38c-.19.59-.38,1.33-.59,2.19s-.46,1.83-.69,2.92A163.48,163.48,0,0,0,450,443.44c-.74,6.75-1.07,12.9-1.1,17.36,0,2.22,0,4,.08,5.27,0,.58.06,1.05.08,1.43A3.3,3.3,0,0,0,449.14,468Z" style="fill: rgb(38, 50, 56); transform-origin: 451.765px 443.655px;" id="el4q1l40etqt6" class="animable"></path><path d="M449.17,456.14a7.86,7.86,0,0,0,0-1.5,39.66,39.66,0,0,0-.45-4.05,54.11,54.11,0,0,0-1.32-5.91,52.08,52.08,0,0,0-2.47-7,37.24,37.24,0,0,0-7.25-11.29,17.17,17.17,0,0,0-1.71-1.59c-.26-.22-.49-.44-.73-.62l-.66-.45a10,10,0,0,0-1.26-.81,44.47,44.47,0,0,1,4.13,3.68,39.41,39.41,0,0,1,7.07,11.25A54.59,54.59,0,0,1,447,444.8c.65,2.17,1.08,4.16,1.41,5.84s.48,3.06.59,4A10.38,10.38,0,0,0,449.17,456.14Z" style="fill: rgb(38, 50, 56); transform-origin: 441.263px 439.53px;" id="el5baj4na3duo" class="animable"></path></g><g id="freepik--icon-heart-rhythm--inject-10" class="animable" style="transform-origin: 362.5px 165.544px;"><path d="M405.47,120.69c-1.23-5.42-6.38-10.08-11.92-9.53a12.18,12.18,0,0,0-8.2,5,21.52,21.52,0,0,0-1.92,2.8,22.81,22.81,0,0,0-1.93-2.8,12.18,12.18,0,0,0-8.2-5c-5.54-.55-10.69,4.11-11.92,9.53s.81,11.18,4.16,15.62a31.29,31.29,0,0,0,18.34,12.29c6.21-1.43,14.08-7.85,17.43-12.29S406.7,126.12,405.47,120.69Z" style="fill: rgb(126, 87, 194); transform-origin: 383.425px 129.858px;" id="elxbm3horlcpe" class="animable"></path><path d="M404.46,130.75a3.42,3.42,0,0,1-.72.06l-2.07.05-7.59.08.18-.13c-.67,2.46-1.45,5.34-2.31,8.49l-.2.73-.25-.72c-1.36-3.87-2.87-8.21-4.47-12.78l-1.44-4.17.47,0-5,8.46L381,131h-.13l-13.36-.1-3.79-.06-1,0c-.23,0-.35,0-.35,0l.35,0,1,0,3.79-.06,13.36-.1-.21.12,4.93-8.49.28-.49.19.53c.47,1.36.95,2.75,1.45,4.17,1.58,4.57,3.07,8.92,4.41,12.8h-.45c.89-3.14,1.71-6,2.4-8.47l0-.14h.15l7.59.08,2.07,0A5.86,5.86,0,0,1,404.46,130.75Z" style="fill: rgb(38, 50, 56); transform-origin: 383.415px 130.925px;" id="elsajrfwsc6m" class="animable"></path><path d="M368.24,164.11c0,1.47-1.31,2.39-3.3,2.39s-3.27-.92-3.27-2.39a2,2,0,0,1,1.18-1.84,1.8,1.8,0,0,1-.9-1.6c0-1.37,1.22-2.23,3-2.23s3,.86,3,2.23a1.81,1.81,0,0,1-.91,1.6A2,2,0,0,1,368.24,164.11Zm-1.83-.06c0-.69-.56-1.11-1.47-1.11s-1.44.42-1.44,1.11.55,1.13,1.44,1.13S366.41,164.74,366.41,164.05Zm-2.67-3.31c0,.59.47,1,1.2,1s1.23-.37,1.23-1-.49-1-1.23-1S363.74,160.13,363.74,160.74Z" style="fill: rgb(38, 50, 56); transform-origin: 364.955px 162.47px;" id="el4ltxejyh3ig" class="animable"></path><path d="M369.06,162.47c0-2.57,1.43-4,3.34-4s3.34,1.46,3.34,4-1.41,4-3.34,4S369.06,165,369.06,162.47Zm4.87,0c0-1.77-.63-2.51-1.53-2.51s-1.51.74-1.51,2.51.62,2.51,1.51,2.51S373.93,164.24,373.93,162.47Z" style="fill: rgb(38, 50, 56); transform-origin: 372.4px 162.47px;" id="elijneltge9ls" class="animable"></path><path d="M386.14,163.44a2.84,2.84,0,0,1-2.92,3,2.53,2.53,0,0,1-2.26-1.21v1.16h-.76V158.1H381v3.52a2.59,2.59,0,0,1,2.23-1.16A2.84,2.84,0,0,1,386.14,163.44Zm-.79,0a2.19,2.19,0,1,0-2.18,2.28A2.15,2.15,0,0,0,385.35,163.44Z" style="fill: rgb(38, 50, 56); transform-origin: 383.172px 162.271px;" id="elyk4686r3s1q" class="animable"></path><path d="M393.69,163.44a2.84,2.84,0,0,1-2.92,3,2.57,2.57,0,0,1-2.23-1.15v3.26h-.79v-8h.76v1.16a2.56,2.56,0,0,1,2.26-1.21A2.84,2.84,0,0,1,393.69,163.44Zm-.79,0a2.19,2.19,0,1,0-2.19,2.28A2.16,2.16,0,0,0,392.9,163.44Z" style="fill: rgb(38, 50, 56); transform-origin: 390.722px 164.524px;" id="elxiuw7uc2sct" class="animable"></path><path d="M405,163v3.4h-.79v-3.32c0-1.24-.63-1.87-1.69-1.87a1.88,1.88,0,0,0-2,2.11v3.08h-.79v-3.32c0-1.24-.62-1.87-1.69-1.87a1.89,1.89,0,0,0-2,2.11v3.08h-.79v-5.86h.76v1.07a2.37,2.37,0,0,1,2.14-1.12,2.13,2.13,0,0,1,2.09,1.24,2.55,2.55,0,0,1,2.32-1.24A2.22,2.22,0,0,1,405,163Z" style="fill: rgb(38, 50, 56); transform-origin: 400.135px 163.438px;" id="elz7ofkthox2o" class="animable"></path><path d="M424.47,184.31a10,10,0,0,0,3.79-.87,9.27,9.27,0,0,0,3.62-3,9.06,9.06,0,0,0,1.36-2.67,10.28,10.28,0,0,0,.42-3.39c0-9.8,0-23.95-.08-41.44,0-8.75,0-18.34,0-28.62q0-3.85,0-7.85c0-1.32,0-2.68,0-4A9,9,0,0,0,426.17,84a25.45,25.45,0,0,0-4.21-.16h-4.31l-75.26,0a9.1,9.1,0,0,0-7.93,4.7,9.25,9.25,0,0,0-1.12,4.61v24.09c0,12.59,0,24.74,0,36.31q0,8.67,0,16.9v4.08a9.62,9.62,0,0,0,.67,3.85,9.05,9.05,0,0,0,5.37,5.13,10.05,10.05,0,0,0,3.69.54H354.1l13.73,0,41.44.08,11.27,0,2.93,0,1,0-1,0-2.93,0-11.27,0-41.44.09H343a10.37,10.37,0,0,1-3.84-.55,9.55,9.55,0,0,1-5.64-5.38,10.13,10.13,0,0,1-.7-4V170.5q0-8.22,0-16.9c0-11.57,0-23.72,0-36.31V93.2A9.84,9.84,0,0,1,334,88.34a9.64,9.64,0,0,1,8.39-5l75.26,0H422a25.76,25.76,0,0,1,4.29.18A9.49,9.49,0,0,1,434,92.49c0,1.36,0,2.69,0,4,0,2.66,0,5.28,0,7.85,0,10.28,0,19.87,0,28.62,0,17.49-.06,31.64-.08,41.44a10.61,10.61,0,0,1-.46,3.44,9,9,0,0,1-1.41,2.71,9.33,9.33,0,0,1-3.7,3,9.66,9.66,0,0,1-2.83.74C424.8,184.32,424.47,184.31,424.47,184.31Z" style="fill: rgb(38, 50, 56); transform-origin: 383.408px 133.815px;" id="eljsoqh2piu" class="animable"></path><path d="M383.5,191.46a12.15,12.15,0,0,1,0-5,12.15,12.15,0,0,1,0,5Z" style="fill: rgb(38, 50, 56); transform-origin: 383.5px 188.96px;" id="els971m1slarr" class="animable"></path><path d="M383.49,201.46a6.31,6.31,0,0,1-.26-2.5,6,6,0,0,1,.27-2.5,6.21,6.21,0,0,1,.25,2.5A6.31,6.31,0,0,1,383.49,201.46Z" style="fill: rgb(38, 50, 56); transform-origin: 383.491px 198.96px;" id="elj2wbes5i3wk" class="animable"></path><path d="M383.47,211.46a6.43,6.43,0,0,1-.25-2.5,6.31,6.31,0,0,1,.26-2.5,6.11,6.11,0,0,1,.26,2.5A6,6,0,0,1,383.47,211.46Z" style="fill: rgb(38, 50, 56); transform-origin: 383.481px 208.96px;" id="ellaf6gw1poqh" class="animable"></path><path d="M383.45,221.46a6.43,6.43,0,0,1-.25-2.5,6.31,6.31,0,0,1,.26-2.5,6.11,6.11,0,0,1,.26,2.5A6,6,0,0,1,383.45,221.46Z" style="fill: rgb(38, 50, 56); transform-origin: 383.461px 218.96px;" id="el3sbjo6ojkt" class="animable"></path><path d="M383.44,231.45a6.11,6.11,0,0,1-.26-2.5,6,6,0,0,1,.27-2.5,6.43,6.43,0,0,1,.25,2.5A6.31,6.31,0,0,1,383.44,231.45Z" style="fill: rgb(38, 50, 56); transform-origin: 383.439px 228.95px;" id="elx1czeib2qhg" class="animable"></path><path d="M383.43,241.45a6.11,6.11,0,0,1-.26-2.5,6.31,6.31,0,0,1,.26-2.5,12.15,12.15,0,0,1,0,5Z" style="fill: rgb(38, 50, 56); transform-origin: 383.414px 238.95px;" id="elscb5gl2uq8" class="animable"></path><path d="M383.43,247.77c-.15,0-.27-.3-.27-.66s.12-.66.27-.66.26.29.26.66S383.57,247.77,383.43,247.77Z" style="fill: rgb(38, 50, 56); transform-origin: 383.425px 247.11px;" id="ela58152fuhq" class="animable"></path><path d="M291.26,170.66a12.15,12.15,0,0,1,0,5,12.15,12.15,0,0,1,0-5Z" style="fill: rgb(38, 50, 56); transform-origin: 291.26px 173.16px;" id="el2dtoys4djr9" class="animable"></path><path d="M291.26,160.66a12.15,12.15,0,0,1,0,5,12.15,12.15,0,0,1,0-5Z" style="fill: rgb(38, 50, 56); transform-origin: 291.26px 163.16px;" id="el100fiiv5vzgk" class="animable"></path><path d="M291.26,150.66a12.15,12.15,0,0,1,0,5,12.15,12.15,0,0,1,0-5Z" style="fill: rgb(38, 50, 56); transform-origin: 291.26px 153.16px;" id="elnmyrfi0xdvj" class="animable"></path><path d="M291.26,140.66a12.15,12.15,0,0,1,0,5,12.15,12.15,0,0,1,0-5Z" style="fill: rgb(38, 50, 56); transform-origin: 291.26px 143.16px;" id="elu4asuhfyy1" class="animable"></path><path d="M296.56,136a12.15,12.15,0,0,1-5,0,12.15,12.15,0,0,1,5,0Z" style="fill: rgb(38, 50, 56); transform-origin: 294.06px 136px;" id="el37gfg4evlqc" class="animable"></path><path d="M306.56,136a12.15,12.15,0,0,1-5,0,12.15,12.15,0,0,1,5,0Z" style="fill: rgb(38, 50, 56); transform-origin: 304.06px 136px;" id="elhgee3i0ze3c" class="animable"></path><path d="M316.56,136a12.15,12.15,0,0,1-5,0,12.15,12.15,0,0,1,5,0Z" style="fill: rgb(38, 50, 56); transform-origin: 314.06px 136px;" id="el2u121dkpbeo" class="animable"></path><path d="M326.56,136a12.15,12.15,0,0,1-5,0,12.15,12.15,0,0,1,5,0Z" style="fill: rgb(38, 50, 56); transform-origin: 324.06px 136px;" id="elyeoty7qj0w" class="animable"></path><path d="M333.08,136c0,.15-.34.26-.76.26s-.76-.11-.76-.26.34-.26.76-.26S333.08,135.82,333.08,136Z" style="fill: rgb(38, 50, 56); transform-origin: 332.32px 136px;" id="elzmn1ht3uh2m" class="animable"></path></g><defs>     <filter id="active" height="200%">         <feMorphology in="SourceAlpha" result="DILATED" operator="dilate" radius="2"></feMorphology>                <feFlood flood-color="#32DFEC" flood-opacity="1" result="PINK"></feFlood>        <feComposite in="PINK" in2="DILATED" operator="in" result="OUTLINE"></feComposite>        <feMerge>            <feMergeNode in="OUTLINE"></feMergeNode>            <feMergeNode in="SourceGraphic"></feMergeNode>        </feMerge>    </filter>    <filter id="hover" height="200%">        <feMorphology in="SourceAlpha" result="DILATED" operator="dilate" radius="2"></feMorphology>                <feFlood flood-color="#ff0000" flood-opacity="0.5" result="PINK"></feFlood>        <feComposite in="PINK" in2="DILATED" operator="in" result="OUTLINE"></feComposite>        <feMerge>            <feMergeNode in="OUTLINE"></feMergeNode>            <feMergeNode in="SourceGraphic"></feMergeNode>        </feMerge>            <feColorMatrix type="matrix" values="0   0   0   0   0                0   1   0   0   0                0   0   0   0   0                0   0   0   1   0 "></feColorMatrix>    </filter></defs></svg>